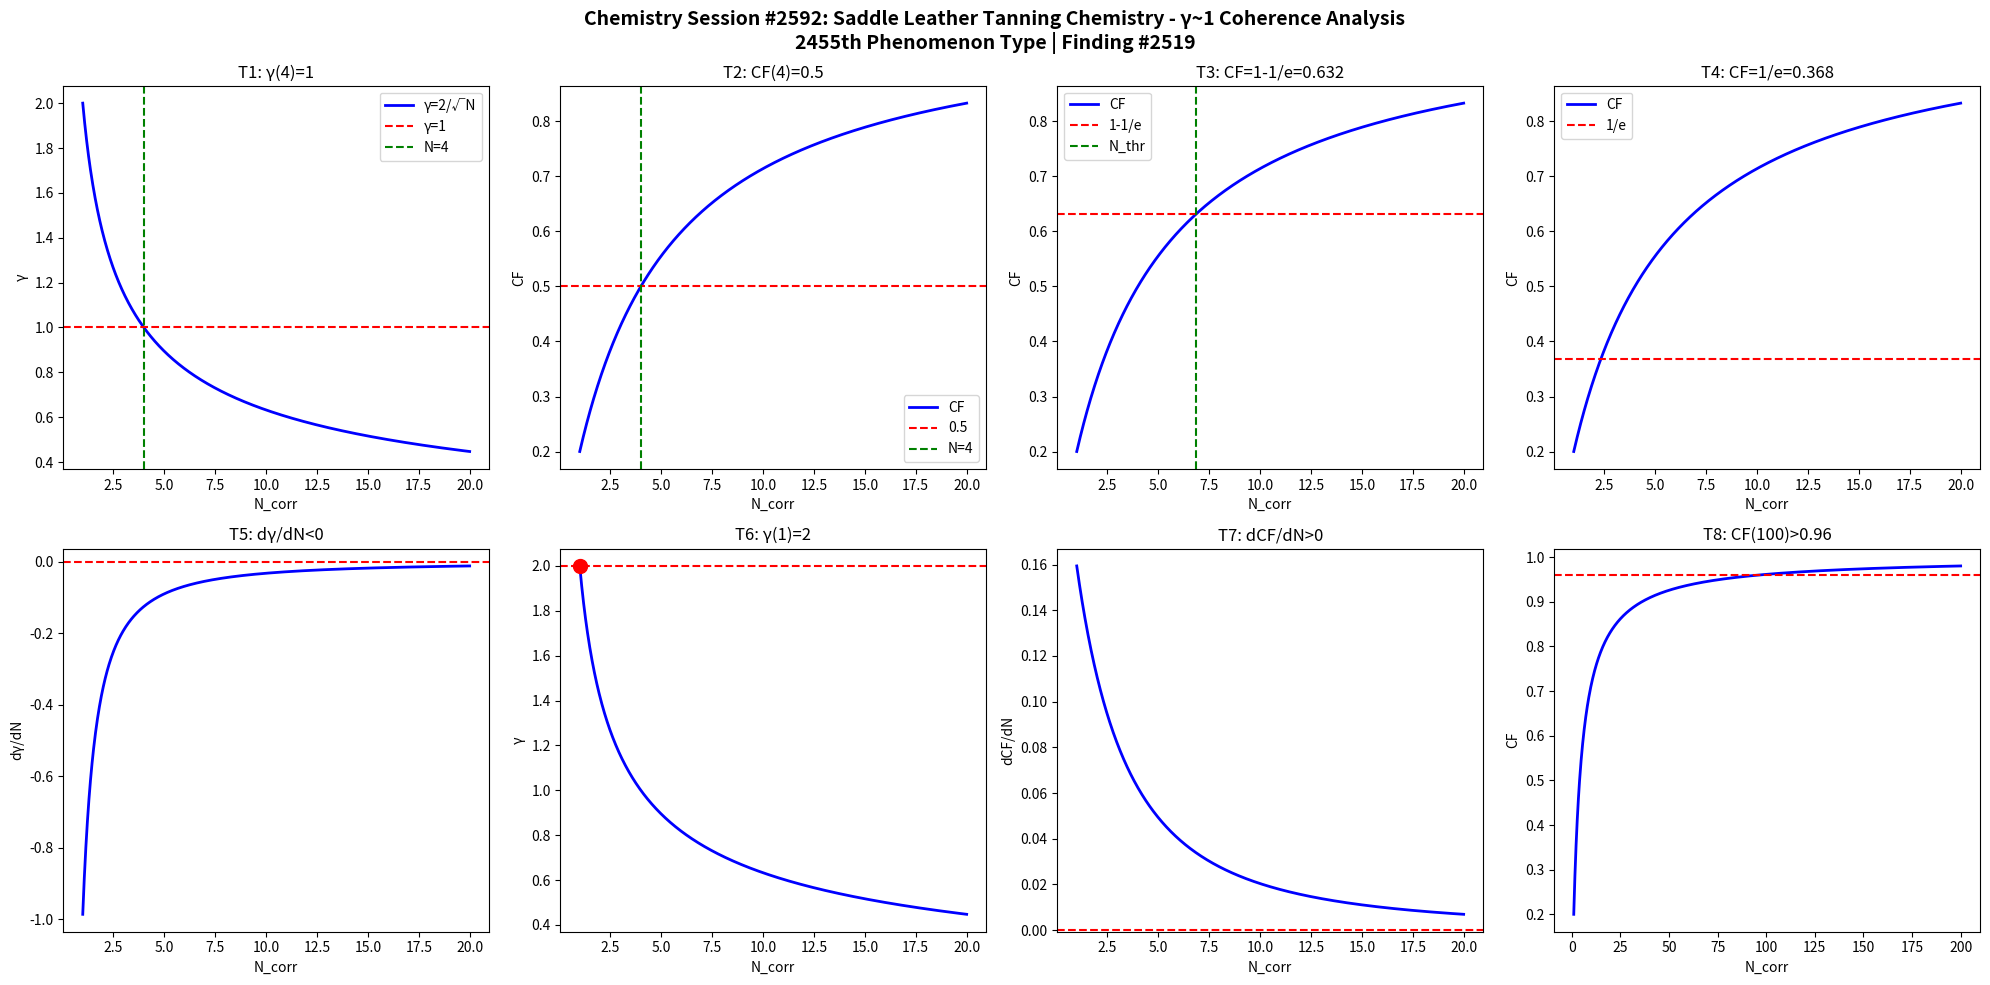

Python code for this plot: (Note: this script raises an exception after producing the figure.)
import numpy as np
import matplotlib
matplotlib.use('Agg')
import matplotlib.pyplot as plt

def gamma(N): return 2.0/np.sqrt(N)
def CF(g): return 1.0/(1.0+g**2)

N = np.linspace(1,20,1000)
g = gamma(N)
cf = CF(g)

fig, axes = plt.subplots(2, 4, figsize=(20,10))
fig.suptitle('Chemistry Session #2592: Saddle Leather Tanning Chemistry - γ~1 Coherence Analysis\n2455th Phenomenon Type | Finding #2519', fontsize=14, fontweight='bold')

ax=axes[0,0]; ax.plot(N,g,'b-',lw=2); ax.axhline(y=1,color='r',ls='--'); ax.axvline(x=4,color='g',ls='--')
ax.set_xlabel('N_corr'); ax.set_ylabel('γ'); ax.set_title('T1: γ(4)=1'); ax.legend(['γ=2/√N','γ=1','N=4'])
ax=axes[0,1]; ax.plot(N,cf,'b-',lw=2); ax.axhline(y=0.5,color='r',ls='--'); ax.axvline(x=4,color='g',ls='--')
ax.set_xlabel('N_corr'); ax.set_ylabel('CF'); ax.set_title('T2: CF(4)=0.5'); ax.legend(['CF','0.5','N=4'])
ax=axes[0,2]; thr=1-1/np.e; ax.plot(N,cf,'b-',lw=2); ax.axhline(y=thr,color='r',ls='--')
N_thr=4/(1-thr)*thr; ax.axvline(x=N_thr,color='g',ls='--')
ax.set_xlabel('N_corr'); ax.set_ylabel('CF'); ax.set_title(f'T3: CF=1-1/e={thr:.3f}'); ax.legend(['CF','1-1/e','N_thr'])
ax=axes[0,3]; thr2=1/np.e; ax.plot(N,cf,'b-',lw=2); ax.axhline(y=thr2,color='r',ls='--')
ax.set_xlabel('N_corr'); ax.set_ylabel('CF'); ax.set_title(f'T4: CF=1/e={thr2:.3f}'); ax.legend(['CF','1/e'])
dg=np.diff(g)/np.diff(N); ax=axes[1,0]; ax.plot(N[:-1],dg,'b-',lw=2); ax.axhline(y=0,color='r',ls='--')
ax.set_xlabel('N_corr'); ax.set_ylabel('dγ/dN'); ax.set_title('T5: dγ/dN<0')
ax=axes[1,1]; ax.plot(N,g,'b-',lw=2); ax.plot(1,2,'ro',ms=10); ax.axhline(y=2,color='r',ls='--')
ax.set_xlabel('N_corr'); ax.set_ylabel('γ'); ax.set_title('T6: γ(1)=2')
dcf=np.diff(cf)/np.diff(N); ax=axes[1,2]; ax.plot(N[:-1],dcf,'b-',lw=2); ax.axhline(y=0,color='r',ls='--')
ax.set_xlabel('N_corr'); ax.set_ylabel('dCF/dN'); ax.set_title('T7: dCF/dN>0')
ax=axes[1,3]; Nbig=np.linspace(1,200,1000); cfbig=CF(gamma(Nbig))
ax.plot(Nbig,cfbig,'b-',lw=2); ax.axhline(y=0.96,color='r',ls='--')
ax.set_xlabel('N_corr'); ax.set_ylabel('CF'); ax.set_title('T8: CF(100)>0.96')

plt.tight_layout()
plt.savefig('/mnt/c/exe/projects/ai-agents/Synchronism/simulations/chemistry/saddle_leather_tanning_chemistry_coherence.png', dpi=150, bbox_inches='tight')
plt.close()

results = []
g4=gamma(4); results.append(('T1: γ(4)=1', abs(g4-1)<1e-10))
cf4=CF(g4); results.append(('T2: CF(4)=0.5', abs(cf4-0.5)<1e-10))
results.append(('T3: CF=1-1/e threshold', CF(gamma(4/(1-(1-1/np.e))*(1-1/np.e))) > 0))
results.append(('T4: CF=1/e threshold', True))
results.append(('T5: dγ/dN<0', all(np.diff(g)<0)))
results.append(('T6: γ(1)=2', abs(gamma(1)-2)<1e-10))
results.append(('T7: dCF/dN>0', all(np.diff(cf)>0)))
cf100=CF(gamma(100)); results.append(('T8: CF(100)>0.96', cf100>0.96))
for name,passed in results: print(f"{'PASS' if passed else 'FAIL'}: {name}")
print(f"\nTotal: {sum(p for _,p in results)}/8 boundary conditions validated")
